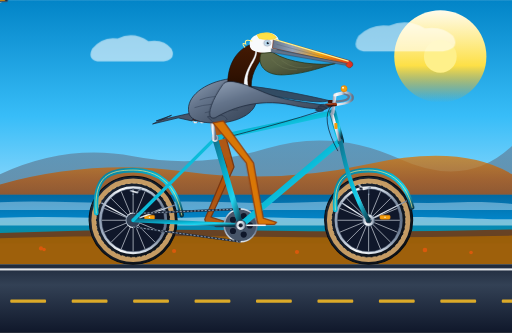
t = 0.00 s
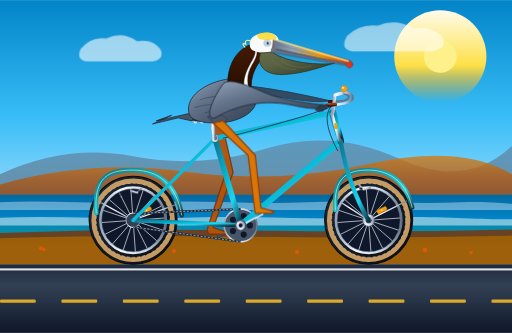
t = 1.67 s
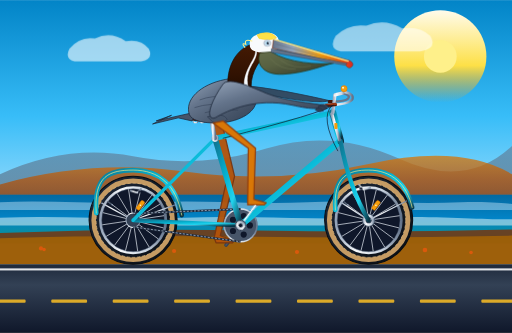
t = 3.33 s
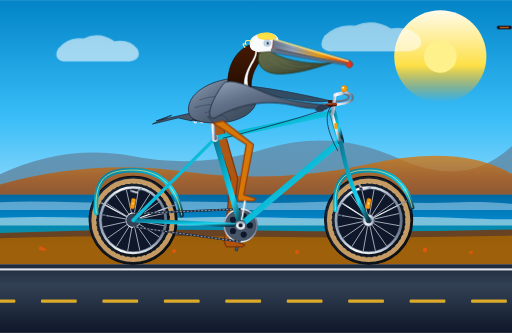
t = 5.00 s
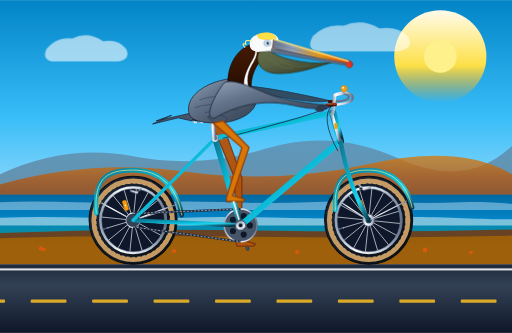
t = 6.67 s
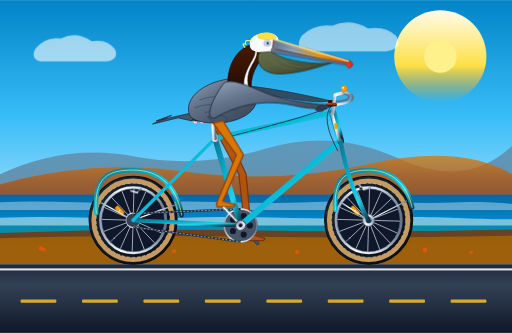
t = 8.33 s

The animated SVG that drew these frames (rendered in a browser with its animation timeline set to each time). Animation: 12 SMIL elements (animate=2,animateTransform=10); frames cover the first 8.33 s, repeats indefinitely.

<svg xmlns="http://www.w3.org/2000/svg" viewBox="0 0 1000 650" width="100%" height="100%">
  <defs>
    <!-- Sky & Ocean Gradients -->
    <linearGradient id="skyGrad" x1="0" y1="0" x2="0" y2="1">
      <stop offset="0%" stop-color="#0284C7"/>
      <stop offset="35%" stop-color="#38BDF8"/>
      <stop offset="70%" stop-color="#BAE6FD"/>
      <stop offset="100%" stop-color="#FEF3C7"/>
    </linearGradient>

    <linearGradient id="sunGrad" x1="0" y1="0" x2="0" y2="1">
      <stop offset="0%" stop-color="#FFFBEB"/>
      <stop offset="60%" stop-color="#FDE047"/>
      <stop offset="100%" stop-color="#F59E0B" stop-opacity="0"/>
    </linearGradient>

    <linearGradient id="oceanGrad" x1="0" y1="0" x2="0" y2="1">
      <stop offset="0%" stop-color="#0369A1"/>
      <stop offset="50%" stop-color="#0284C7"/>
      <stop offset="100%" stop-color="#0D9488"/>
    </linearGradient>

    <linearGradient id="hillsFar" x1="0" y1="0" x2="0" y2="1">
      <stop offset="0%" stop-color="#64748B"/>
      <stop offset="100%" stop-color="#475569"/>
    </linearGradient>

    <linearGradient id="hillsNear" x1="0" y1="0" x2="0" y2="1">
      <stop offset="0%" stop-color="#D97706"/>
      <stop offset="40%" stop-color="#B45309"/>
      <stop offset="100%" stop-color="#78350F"/>
    </linearGradient>

    <linearGradient id="roadGrad" x1="0" y1="0" x2="0" y2="1">
      <stop offset="0%" stop-color="#1E293B"/>
      <stop offset="30%" stop-color="#334155"/>
      <stop offset="100%" stop-color="#0F172A"/>
    </linearGradient>

    <!-- Bicycle Finish Gradients -->
    <linearGradient id="frameTeal" x1="0" y1="0" x2="1" y2="1">
      <stop offset="0%" stop-color="#0E7490"/>
      <stop offset="45%" stop-color="#06B6D4"/>
      <stop offset="70%" stop-color="#22D3EE"/>
      <stop offset="100%" stop-color="#083344"/>
    </linearGradient>

    <linearGradient id="chromeGrad" x1="0" y1="0" x2="1" y2="0">
      <stop offset="0%" stop-color="#94A3B8"/>
      <stop offset="30%" stop-color="#F8FAFC"/>
      <stop offset="70%" stop-color="#CBD5E1"/>
      <stop offset="100%" stop-color="#64748B"/>
    </linearGradient>

    <linearGradient id="leatherGrad" x1="0" y1="0" x2="0" y2="1">
      <stop offset="0%" stop-color="#9A3412"/>
      <stop offset="50%" stop-color="#7C2D12"/>
      <stop offset="100%" stop-color="#431407"/>
    </linearGradient>

    <linearGradient id="tireGrad" x1="0" y1="0" x2="1" y2="1">
      <stop offset="0%" stop-color="#1E293B"/>
      <stop offset="100%" stop-color="#090D12"/>
    </linearGradient>

    <!-- Pelican Feature Gradients -->
    <linearGradient id="pelicanPouch" x1="0" y1="0" x2="1" y2="1">
      <stop offset="0%" stop-color="#656D4A"/>
      <stop offset="40%" stop-color="#586142"/>
      <stop offset="75%" stop-color="#414833"/>
      <stop offset="100%" stop-color="#333D29"/>
    </linearGradient>

    <linearGradient id="pelicanBill" x1="0" y1="0" x2="1" y2="0">
      <stop offset="0%" stop-color="#64748B"/>
      <stop offset="25%" stop-color="#94A3B8"/>
      <stop offset="60%" stop-color="#F59E0B"/>
      <stop offset="85%" stop-color="#EA580C"/>
      <stop offset="100%" stop-color="#DC2626"/>
    </linearGradient>

    <linearGradient id="pelicanBody" x1="0" y1="0" x2="1" y2="1">
      <stop offset="0%" stop-color="#94A3B8"/>
      <stop offset="35%" stop-color="#64748B"/>
      <stop offset="70%" stop-color="#475569"/>
      <stop offset="100%" stop-color="#334155"/>
    </linearGradient>

    <linearGradient id="pelicanNeck" x1="0" y1="0" x2="0" y2="1">
      <stop offset="0%" stop-color="#451A03"/>
      <stop offset="60%" stop-color="#311202"/>
      <stop offset="100%" stop-color="#1C0A00"/>
    </linearGradient>

    <!-- Shared Wheel Component (Radius: 86px) -->
    <g id="bicycle-wheel">
      <!-- Outer Rubber Tire -->
      <circle cx="0" cy="0" r="86" fill="url(#tireGrad)" stroke="#090D12" stroke-width="2"/>
      <!-- Vintage Tan Sidewall -->
      <circle cx="0" cy="0" r="77" fill="none" stroke="#C59B63" stroke-width="9"/>
      <circle cx="0" cy="0" r="72.5" fill="none" stroke="#D8B178" stroke-width="1.5" stroke-dasharray="6 4"/>
      <!-- Double-Wall Alloy Rim -->
      <circle cx="0" cy="0" r="64" fill="#0F172A" stroke="url(#chromeGrad)" stroke-width="5"/>
      <circle cx="0" cy="0" r="61.5" fill="none" stroke="#64748B" stroke-width="1"/>

      <!-- 16 Radial Steel Spokes with Wheel Rotation Animation -->
      <g>
        <animateTransform attributeName="transform" type="rotate"
          from="0 0 0" to="360 0 0" dur="1.8s" repeatCount="indefinite"/>
        <g stroke="#E2E8F0" stroke-width="1.4" opacity="0.9">
          <!-- 8 Crossing Lines = 16 Radial Spokes -->
          <line x1="-61" y1="0" x2="61" y2="0"/>
          <line x1="-56.3" y1="-23.3" x2="56.3" y2="23.3"/>
          <line x1="-43.1" y1="-43.1" x2="43.1" y2="43.1"/>
          <line x1="-23.3" y1="-56.3" x2="23.3" y2="56.3"/>
          <line x1="0" y1="-61" x2="0" y2="61"/>
          <line x1="23.3" y1="-56.3" x2="-23.3" y2="56.3"/>
          <line x1="43.1" y1="-43.1" x2="-43.1" y2="43.1"/>
          <line x1="56.3" y1="-23.3" x2="-56.3" y2="23.3"/>
        </g>
        <!-- Spoke Mounted Amber Safety Reflector -->
        <g transform="translate(32, -6)">
          <rect x="-10" y="-4" width="20" height="8" rx="2.5" fill="#F59E0B" stroke="#D97706" stroke-width="1"/>
          <circle cx="0" cy="0" r="1.5" fill="#FEF3C7"/>
        </g>
        <!-- Schrader Valve Stem -->
        <line x1="0" y1="-61" x2="0" y2="-51" stroke="#475569" stroke-width="2.5" stroke-linecap="round"/>
        <circle cx="0" cy="-51" r="1.5" fill="#94A3B8"/>
      </g>

      <!-- Polished Chrome Hub Shell (Stationary Cap with Axle Nut) -->
      <circle cx="0" cy="0" r="12" fill="url(#chromeGrad)" stroke="#475569" stroke-width="1.5"/>
      <circle cx="0" cy="0" r="6" fill="#334155"/>
      <circle cx="0" cy="0" r="3" fill="#F8FAFC"/>
    </g>
  </defs>

  <!-- 1. BACKGROUND SCENERY: CALIFORNIA PACIFIC COAST -->
  <rect x="0" y="0" width="1000" height="650" fill="url(#skyGrad)"/>

  <!-- Morning Sun with Soft Radiant Glow -->
  <circle cx="860" cy="110" r="90" fill="url(#sunGrad)"/>
  <circle cx="860" cy="110" r="32" fill="#FEF08A"/>

  <!-- Drifting Coastal Marine Clouds -->
  <g opacity="0.85">
    <g>
      <animateTransform attributeName="transform" type="translate" from="60 0" to="-260 0" dur="24s" repeatCount="indefinite"/>
      <path d="M 120,95 Q 140,70 170,75 Q 200,60 230,80 Q 260,75 275,95 Q 285,115 260,120 L 130,120 Q 110,115 120,95 Z" fill="#FFFFFF" opacity="0.7"/>
    </g>
    <g>
      <animateTransform attributeName="transform" type="translate" from="180 0" to="-220 0" dur="30s" repeatCount="indefinite"/>
      <path d="M 520,70 Q 545,45 580,50 Q 615,35 650,55 Q 685,50 705,70 Q 720,95 685,100 L 530,100 Q 505,95 520,70 Z" fill="#FFFFFF" opacity="0.65"/>
    </g>
  </g>

  <!-- Distant Santa Lucia Coastal Headlands -->
  <path d="M 0,340 Q 130,280 260,305 T 520,290 T 780,310 T 1000,285 L 1000,380 L 0,380 Z" fill="url(#hillsFar)" opacity="0.55"/>
  <path d="M 0,360 Q 180,310 360,335 T 720,320 T 1000,340 L 1000,420 L 0,420 Z" fill="url(#hillsNear)" opacity="0.75"/>

  <!-- Pacific Ocean Horizon & Waves -->
  <rect x="0" y="380" width="1000" height="95" fill="url(#oceanGrad)"/>
  <path d="M 0,395 C 100,390 200,400 300,395 C 400,390 500,400 600,395 C 700,390 800,400 900,395 C 950,392 1000,398 1000,398 L 1000,410 L 0,410 Z" fill="#E0F2FE" opacity="0.4"/>
  <path d="M 0,425 C 120,420 240,430 360,425 C 480,420 600,430 720,425 C 840,420 960,430 1000,428 L 1000,440 L 0,440 Z" fill="#F0FDFA" opacity="0.5"/>

  <!-- Coastal Bluff Verge & Wildflowers -->
  <path d="M 0,455 Q 250,445 500,450 T 1000,448 L 1000,516 L 0,516 Z" fill="#78350F" opacity="0.85"/>
  <path d="M 0,465 Q 220,458 480,462 T 1000,460 L 1000,516 L 0,516 Z" fill="#A16207" opacity="0.9"/>
  <!-- California Golden Poppies on the roadside -->
  <g fill="#EA580C" opacity="0.8">
    <circle cx="80" cy="485" r="4"/><circle cx="86" cy="487" r="3.5"/><circle cx="210" cy="495" r="4.5"/><circle cx="340" cy="490" r="4"/><circle cx="580" cy="492" r="4"/><circle cx="830" cy="488" r="4.5"/><circle cx="920" cy="493" r="3.5"/>
  </g>

  <!-- Highway 1 Asphalt Road Surface -->
  <rect x="0" y="516" width="1000" height="134" fill="url(#roadGrad)"/>
  <!-- Solid White Shoulder Line -->
  <rect x="0" y="524" width="1000" height="4" fill="#F8FAFC" opacity="0.9"/>

  <!-- Continuously Moving Dashed Highway Stripe (Calculated to match 300 px/s rolling speed: 120px / 0.4s) -->
  <g>
    <animateTransform attributeName="transform" type="translate" from="0 0" to="-120 0" dur="0.4s" repeatCount="indefinite"/>
    <g fill="#FBBF24" opacity="0.85">
      <rect x="-100" y="585" width="70" height="6" rx="2"/>
      <rect x="20" y="585" width="70" height="6" rx="2"/>
      <rect x="140" y="585" width="70" height="6" rx="2"/>
      <rect x="260" y="585" width="70" height="6" rx="2"/>
      <rect x="380" y="585" width="70" height="6" rx="2"/>
      <rect x="500" y="585" width="70" height="6" rx="2"/>
      <rect x="620" y="585" width="70" height="6" rx="2"/>
      <rect x="740" y="585" width="70" height="6" rx="2"/>
      <rect x="860" y="585" width="70" height="6" rx="2"/>
      <rect x="980" y="585" width="70" height="6" rx="2"/>
      <rect x="1100" y="585" width="70" height="6" rx="2"/>
    </g>
  </g>

  <!-- 2. FAR-SIDE PEDAL & CRANK (180 DEGREES OUT OF PHASE) -->
  <g id="far-crank-assembly">
    <!-- Revolves around Bottom Bracket Spindle (470, 440) -->
    <animateTransform attributeName="transform" type="rotate"
      from="180 470 440" to="540 470 440" dur="1.8s" repeatCount="indefinite"/>
    <!-- Left Crank Arm in shadow -->
    <line x1="470" y1="440" x2="518" y2="440" stroke="#334155" stroke-width="7" stroke-linecap="round"/>
    <line x1="470" y1="440" x2="518" y2="440" stroke="#475569" stroke-width="3" stroke-linecap="round"/>
    <!-- Left Pedal with Counter-Rotation to Maintain Level Orientation -->
    <g transform="translate(518, 440)">
      <animateTransform attributeName="transform" type="rotate"
        from="0 0 0" to="-360 0 0" dur="1.8s" repeatCount="indefinite"/>
      <circle cx="0" cy="0" r="3.5" fill="#0F172A"/>
      <rect x="-14" y="-3" width="28" height="6" rx="2" fill="#0F172A" stroke="#1E293B" stroke-width="1.5"/>
      <rect x="-9" y="-1.5" width="18" height="3" rx="1" fill="#B45309"/>
    </g>
  </g>

  <!-- 3. PELICAN FAR LEG (LEFT LEG, SYNCHRONIZED 180° OUT-OF-PHASE WITH NEAR LEG) -->
  <path id="far-leg" fill="#B45309" stroke="#78350F" stroke-width="2.5" stroke-linejoin="round" stroke-linecap="round" opacity="0.95">
    <animate attributeName="d" dur="1.8s" repeatCount="indefinite"
      values="
        M 412,238 L 443,326 L 400,428 L 402,436 L 434,436 L 438,432 L 412,424 L 457,326 L 432,234 Z;
        M 412,238 L 449,310 L 407,404 L 408,412 L 440,412 L 444,408 L 419,400 L 463,310 L 432,234 Z;
        M 412,238 L 461,292 L 425,387 L 426,394 L 458,394 L 462,390 L 437,383 L 475,292 L 432,234 Z;
        M 412,238 L 473,278 L 450,380 L 450,388 L 482,388 L 486,384 L 462,376 L 487,278 L 432,234 Z;
        M 412,238 L 479,284 L 474,387 L 474,394 L 506,394 L 510,390 L 486,383 L 493,284 L 432,234 Z;
        M 412,238 L 479,299 L 491,405 L 492,412 L 524,412 L 528,408 L 503,401 L 493,299 L 432,234 Z;
        M 412,238 L 475,316 L 496,428 L 498,436 L 530,436 L 534,432 L 508,424 L 489,316 L 432,234 Z;
        M 412,238 L 471,333 L 490,452 L 492,460 L 524,460 L 528,456 L 502,448 L 485,333 L 432,234 Z;
        M 412,238 L 463,345 L 471,469 L 474,478 L 506,478 L 510,474 L 483,465 L 477,345 L 432,234 Z;
        M 412,238 L 453,350 L 446,474 L 450,484 L 482,484 L 486,480 L 458,470 L 467,350 L 432,234 Z;
        M 412,238 L 445,346 L 422,468 L 426,478 L 458,478 L 462,474 L 434,464 L 459,346 L 432,234 Z;
        M 412,238 L 441,338 L 405,451 L 408,460 L 440,460 L 444,456 L 417,447 L 455,338 L 432,234 Z;
        M 412,238 L 443,326 L 400,428 L 402,436 L 434,436 L 438,432 L 412,424 L 457,326 L 432,234 Z
      " />
  </path>

  <!-- Far Handlebar & Grip (steered by left wing) -->
  <path d="M 670,182 Q 685,185 680,192 Q 675,198 648,198" fill="none" stroke="#64748B" stroke-width="4.5" stroke-linecap="round"/>
  <rect x="640" y="195" width="16" height="6" rx="2" fill="#431407"/>

  <!-- 4. BICYCLE ASSEMBLY (WHEELS, FRAME, DRIVETRAIN, SEAT, STEERING) -->

  <!-- Rear Wheel (Axle at 260, 430) -->
  <g transform="translate(260, 430)">
    <use href="#bicycle-wheel"/>
  </g>

  <!-- Front Wheel (Axle at 720, 430) -->
  <g transform="translate(720, 430)">
    <use href="#bicycle-wheel"/>
  </g>

  <!-- Vintage Tubular Fenders -->
  <!-- Rear Fender -->
  <path d="M 188,416 C 182,342 215,332 260,332 C 310,332 344,360 355,420" fill="none" stroke="url(#frameTeal)" stroke-width="9" stroke-linecap="round"/>
  <path d="M 188,416 C 182,342 215,332 260,332 C 310,332 344,360 355,420" fill="none" stroke="#FEF08A" stroke-width="1.6" stroke-linecap="round" opacity="0.8"/>
  <!-- Rear Fender Chrome Stays -->
  <line x1="260" y1="430" x2="198" y2="396" stroke="url(#chromeGrad)" stroke-width="2.5"/>
  <line x1="260" y1="430" x2="342" y2="400" stroke="url(#chromeGrad)" stroke-width="2.5"/>

  <!-- Front Fender -->
  <path d="M 655,410 C 650,342 682,332 720,332 C 765,332 795,360 805,405" fill="none" stroke="url(#frameTeal)" stroke-width="9" stroke-linecap="round"/>
  <path d="M 655,410 C 650,342 682,332 720,332 C 765,332 795,360 805,405" fill="none" stroke="#FEF08A" stroke-width="1.6" stroke-linecap="round" opacity="0.8"/>
  <!-- Front Fender Chrome Stays -->
  <line x1="720" y1="430" x2="666" y2="395" stroke="url(#chromeGrad)" stroke-width="2.5"/>
  <line x1="720" y1="430" x2="795" y2="392" stroke="url(#chromeGrad)" stroke-width="2.5"/>

  <!-- Rear Chain Drive & Sprockets -->
  <!-- Rear Cog at (260, 430) -->
  <circle cx="260" cy="430" r="14" fill="#334155" stroke="url(#chromeGrad)" stroke-width="2"/>
  <!-- Front Chainring at Bottom Bracket (470, 440) -->
  <circle cx="470" cy="440" r="32" fill="#475569" stroke="url(#chromeGrad)" stroke-width="3"/>
  <!-- Vintage 5-Hole Chainring Cutouts -->
  <g fill="#0F172A">
    <circle cx="488" cy="440" r="6"/>
    <circle cx="476" cy="458" r="6"/>
    <circle cx="455" cy="451" r="6"/>
    <circle cx="455" cy="429" r="6"/>
    <circle cx="476" cy="422" r="6"/>
  </g>
  <!-- Bicycle Roller Chain (Top & Bottom Strands) -->
  <line x1="260" y1="417" x2="470" y2="408" stroke="#1E293B" stroke-width="4"/>
  <line x1="260" y1="417" x2="470" y2="408" stroke="#94A3B8" stroke-width="1.8" stroke-dasharray="4 3"/>
  <line x1="260" y1="443" x2="470" y2="472" stroke="#1E293B" stroke-width="4"/>
  <line x1="260" y1="443" x2="470" y2="472" stroke="#94A3B8" stroke-width="1.8" stroke-dasharray="4 3"/>

  <!-- Correct Diamond Frame Geometry -->
  <!-- Rear Chainstays: BB (470, 440) to Rear Axle (260, 430) -->
  <line x1="470" y1="440" x2="260" y2="430" stroke="url(#frameTeal)" stroke-width="8" stroke-linecap="round"/>
  <!-- Rear Seatstays: Seat Cluster (420, 270) to Rear Axle (260, 430) -->
  <line x1="420" y1="270" x2="260" y2="430" stroke="url(#frameTeal)" stroke-width="6.5" stroke-linecap="round"/>
  <!-- Seat Tube: BB (470, 440) to Seat Cluster (420, 270) -->
  <line x1="470" y1="440" x2="420" y2="270" stroke="url(#frameTeal)" stroke-width="11" stroke-linecap="round"/>
  <!-- Down Tube: Head Tube Bottom (665, 275) to BB (470, 440) -->
  <line x1="665" y1="275" x2="470" y2="440" stroke="url(#frameTeal)" stroke-width="12" stroke-linecap="round"/>
  <!-- Top Tube: Seat Cluster (420, 270) to Head Tube Top (650, 220) -->
  <line x1="420" y1="270" x2="650" y2="220" stroke="url(#frameTeal)" stroke-width="10" stroke-linecap="round"/>
  <!-- Head Tube: (650, 220) to (665, 275) -->
  <line x1="650" y1="220" x2="665" y2="275" stroke="url(#frameTeal)" stroke-width="14" stroke-linecap="round"/>
  <!-- Front Fork: Crown (665, 275) to Front Axle (720, 430) with Elegant Rake Curve -->
  <path d="M 665,275 C 674,325 690,380 720,430" fill="none" stroke="url(#frameTeal)" stroke-width="8.5" stroke-linecap="round"/>

  <!-- Polished Chrome Frame Lugs & Head Badge -->
  <circle cx="470" cy="440" r="8" fill="url(#chromeGrad)"/>
  <circle cx="420" cy="270" r="7" fill="url(#chromeGrad)"/>
  <path d="M 648,222 L 663,273" stroke="url(#chromeGrad)" stroke-width="6" stroke-linecap="round"/>
  <!-- California State Bear Head Badge -->
  <rect x="653" y="240" width="6" height="12" rx="1.5" fill="#F59E0B"/>

  <!-- Chrome Seatpost & Vintage Sprung Leather Saddle -->
  <line x1="420" y1="270" x2="412" y2="230" stroke="url(#chromeGrad)" stroke-width="8" stroke-linecap="round"/>
  <!-- Twin Under-Saddle Chrome Coil Springs -->
  <g stroke="url(#chromeGrad)" stroke-width="2.5" fill="none">
    <circle cx="382" cy="235" r="4.5"/>
    <circle cx="395" cy="235" r="4.5"/>
  </g>
  <!-- Brooks-Style Riveted Leather Touring Saddle -->
  <path d="M 368,226 C 365,234 380,237 400,235 C 420,233 438,230 445,228 C 448,227 444,223 432,223 C 412,222 385,221 368,226 Z" fill="url(#leatherGrad)" stroke="#270F03" stroke-width="1.5"/>
  <!-- Saddle Copper Rivets -->
  <circle cx="372" cy="226" r="1.5" fill="#F59E0B"/>
  <circle cx="380" cy="225" r="1.5" fill="#F59E0B"/>
  <circle cx="390" cy="225" r="1.5" fill="#F59E0B"/>

  <!-- Quill Stem, Cruiser Handlebars, Brass Bell & Brake Levers -->
  <!-- Chrome Quill Stem -->
  <path d="M 650,220 L 654,185 L 675,180" fill="none" stroke="url(#chromeGrad)" stroke-width="6.5" stroke-linecap="round" stroke-linejoin="round"/>
  <!-- Swept-Back Cruiser Handlebar -->
  <path d="M 675,180 Q 692,184 688,194 Q 682,204 636,206" fill="none" stroke="url(#chromeGrad)" stroke-width="5" stroke-linecap="round"/>
  <!-- Stitched Honey-Leather Grip -->
  <path d="M 655,204 L 636,206" stroke="url(#leatherGrad)" stroke-width="7" stroke-linecap="round"/>
  <circle cx="634" cy="206" r="2.5" fill="url(#chromeGrad)"/>
  <!-- Vintage Brass Ding-Dong Bell -->
  <circle cx="672" cy="173" r="6" fill="#F59E0B" stroke="#D97706" stroke-width="1"/>
  <circle cx="670" cy="171" r="2" fill="#FEF3C7"/>
  <!-- Dual Caliper Brake Cable Arcs -->
  <path d="M 648,206 Q 625,230 660,295" fill="none" stroke="#0F172A" stroke-width="1.8" opacity="0.75"/>
  <path d="M 652,205 Q 630,220 435,270" fill="none" stroke="#0F172A" stroke-width="1.8" opacity="0.75"/>

  <!-- 5. SEATED CALIFORNIA BROWN PELICAN (Pelecanus occidentalis californicus) -->
  <g id="california-pelican">
    <!-- Pointed Tail Feathers (Resting behind saddle above rear fender) -->
    <path d="M 385,218 L 305,236 L 335,225 L 298,242 L 348,230 L 375,236 Z" fill="#475569" stroke="#1E293B" stroke-width="1.5" stroke-linejoin="round"/>

    <!-- Left Wing (Far wing reaching forward to steady far handlebar grip) -->
    <path d="M 450,165 Q 520,168 642,196 Q 630,205 520,185 Q 450,185 450,165 Z" fill="#334155" stroke="#1E293B" stroke-width="1.5" opacity="0.9"/>

    <!-- Main Torso & Full Breast (Seated firmly over saddle) -->
    <path d="M 370,224 C 360,195 390,165 440,155 C 475,148 505,170 500,200 C 495,225 455,242 415,240 C 390,239 375,234 370,224 Z" fill="url(#pelicanBody)" stroke="#1E293B" stroke-width="1.5"/>

    <!-- Layered Scapular & Mantle Feather Texturing -->
    <g fill="none" stroke="#334155" stroke-width="1.5" opacity="0.7">
      <path d="M 390,195 Q 415,185 445,190"/>
      <path d="M 380,210 Q 410,200 450,205"/>
      <path d="M 400,220 Q 430,212 465,215"/>
    </g>

    <!-- Fluffy Thigh Feather Patch (Concealing Hip Joint at 426, 238) -->
    <path d="M 405,228 Q 425,252 444,233 Q 436,218 405,228 Z" fill="#475569" stroke="#334155" stroke-width="1.5"/>

    <!-- Distinctive Muscular 'S'-Curved Pelican Neck -->
    <!-- Rich Dark Mahogany Hindneck / Nape -->
    <path d="M 445,160 C 445,130 460,96 492,86 C 510,80 522,94 515,108 C 505,124 485,145 492,185 C 475,188 450,180 445,160 Z" fill="url(#pelicanNeck)" stroke="#1C0A00" stroke-width="1.2"/>
    <!-- Diagnostic Pure White Neck Stripe (Adult Breeding California Brown Pelican) -->
    <path d="M 495,86 C 506,94 502,110 492,126 C 480,146 480,168 492,185 C 486,186 480,184 478,178 C 472,150 488,128 496,112 C 502,100 498,90 495,86 Z" fill="#F8FAFC" stroke="#E2E8F0" stroke-width="0.8"/>

    <!-- Pelican Head & Yellow Forehead/Crown Crest -->
    <path d="M 488,88 C 485,72 505,62 526,64 C 542,66 548,78 544,92 C 538,102 522,106 505,102 C 492,99 488,94 488,88 Z" fill="#F8FAFC"/>
    <!-- Yellow Crown Feathers -->
    <path d="M 502,68 C 516,61 534,63 540,74 C 530,78 518,78 506,75 Z" fill="#FDE047" stroke="#FACC15" stroke-width="1"/>
    <!-- Wispy Crest Feathers with Soft Wind Motion -->
    <g>
      <animateTransform attributeName="transform" type="rotate" values="0 495 80; 3 495 80; -2 495 80; 0 495 80" dur="1.8s" repeatCount="indefinite"/>
      <path d="M 492,80 Q 476,75 480,86 Q 470,82 478,92" fill="none" stroke="#FEF08A" stroke-width="2" stroke-linecap="round"/>
    </g>

    <!-- Large Expandable Gular Throat Pouch -->
    <g>
      <!-- Subtle Elastic Expansion / Breeze Flutter Animation -->
      <animateTransform attributeName="transform" type="scale" values="1 1; 1.02 1.04; 0.99 0.98; 1 1" dur="1.8s" repeatCount="indefinite"/>
      <path d="M 510,104 C 502,124 515,148 555,146 C 600,144 635,128 655,124 C 625,128 565,124 532,102 Z" fill="url(#pelicanPouch)" stroke="#283618" stroke-width="1.5"/>
      <!-- Soft Elastic Throat Striations -->
      <path d="M 530,115 Q 550,138 580,136" fill="none" stroke="#7A845C" stroke-width="1" opacity="0.6"/>
      <path d="M 550,118 Q 575,138 610,130" fill="none" stroke="#7A845C" stroke-width="1" opacity="0.6"/>
    </g>

    <!-- Enormous Characteristic Pelican Bill -->
    <!-- Maxilla (Upper Bill with Hooked Maxillary Unguis Nail) -->
    <path d="M 534,76 L 682,118 C 690,121 692,128 684,132 C 678,134 676,126 672,124 L 532,94 Z" fill="url(#pelicanBill)" stroke="#7C2D12" stroke-width="1.2"/>
    <!-- Yellow Culmen Ridge & Lateral Sulcus Groove -->
    <path d="M 534,76 L 680,119" stroke="#FEF08A" stroke-width="2.5" stroke-linecap="round"/>
    <path d="M 540,86 L 670,122" stroke="#475569" stroke-width="0.8" opacity="0.7"/>

    <!-- Lower Mandible (Slender Flexible Jaw) -->
    <path d="M 530,95 L 678,124 L 674,127 L 530,102 Z" fill="#64748B" stroke="#334155" stroke-width="1"/>

    <!-- Pelican Eye (Bright, Focused, Determined Cyclist Expression) -->
    <!-- Bare Slate-Pink Orbital Skin Patch -->
    <ellipse cx="522" cy="84" rx="7" ry="6" fill="#CBD5E1" stroke="#94A3B8" stroke-width="1"/>
    <!-- Light Sky-Blue Iris & Pupil -->
    <circle cx="522" cy="84" r="4.2" fill="#BAE6FD"/>
    <circle cx="523" cy="84" r="2.4" fill="#0F172A"/>
    <!-- Gleaming White Specular Reflection -->
    <circle cx="524.2" cy="82.8" r="0.9" fill="#FFFFFF"/>

    <!-- Near Wing (Sweeping gracefully from shoulder to firmly grip the handlebar) -->
    <path d="M 435,165 C 445,150 480,165 520,182 C 560,198 605,200 638,206 C 632,214 610,214 570,205 C 500,190 445,215 420,230 C 400,235 410,200 435,165 Z" fill="url(#pelicanBody)" stroke="#1E293B" stroke-width="1.6"/>
    <!-- Primary Flight Feather Tips Wrapped around Handlebar Grip -->
    <g fill="#334155" stroke="#1E293B" stroke-width="1">
      <path d="M 626,204 Q 638,202 642,208 Q 636,214 624,210 Z"/>
      <path d="M 622,207 Q 634,206 638,212 Q 630,217 620,213 Z"/>
      <path d="M 618,211 Q 628,210 632,216 Q 624,220 616,215 Z"/>
    </g>
  </g>

  <!-- 6. PELICAN NEAR LEG (RIGHT LEG: SMOOTH 12-PHASE PATH MORPHING SYNCHRONIZED WITH ROTATING PEDAL) -->
  <path id="near-leg" fill="#D97706" stroke="#92400E" stroke-width="2.5" stroke-linejoin="round" stroke-linecap="round">
    <animate attributeName="d" dur="1.8s" repeatCount="indefinite"
      values="
        M 416,240 L 481,318 L 502,430 L 504,438 L 536,438 L 540,434 L 514,426 L 495,318 L 436,236 Z;
        M 416,240 L 477,335 L 496,454 L 498,462 L 530,462 L 534,458 L 508,450 L 491,335 L 436,236 Z;
        M 416,240 L 469,347 L 477,471 L 480,480 L 512,480 L 516,476 L 489,467 L 483,347 L 436,236 Z;
        M 416,240 L 459,352 L 452,476 L 456,486 L 488,486 L 492,482 L 464,472 L 473,352 L 436,236 Z;
        M 416,240 L 451,348 L 428,470 L 432,480 L 464,480 L 468,476 L 440,466 L 465,348 L 436,236 Z;
        M 416,240 L 447,340 L 411,453 L 414,462 L 446,462 L 450,458 L 423,449 L 461,340 L 436,236 Z;
        M 416,240 L 449,328 L 406,430 L 408,438 L 440,438 L 444,434 L 418,426 L 463,328 L 436,236 Z;
        M 416,240 L 455,312 L 413,406 L 414,414 L 446,414 L 450,410 L 425,402 L 469,312 L 436,236 Z;
        M 416,240 L 467,294 L 431,389 L 432,396 L 464,396 L 468,392 L 443,385 L 481,294 L 436,236 Z;
        M 416,240 L 479,280 L 456,382 L 456,390 L 488,390 L 492,386 L 468,378 L 493,280 L 436,236 Z;
        M 416,240 L 485,286 L 480,389 L 480,396 L 512,396 L 516,392 L 492,385 L 499,286 L 436,236 Z;
        M 416,240 L 485,301 L 497,407 L 498,414 L 530,414 L 534,410 L 509,403 L 499,301 L 436,236 Z;
        M 416,240 L 481,318 L 502,430 L 504,438 L 536,438 L 540,434 L 514,426 L 495,318 L 436,236 Z
      " />
  </path>

  <!-- 7. NEAR-SIDE CRANK ARM & PEDAL (ROTATING CONTINUOUSLY AROUND BOTTOM BRACKET AT 470, 440) -->
  <g id="near-crank-assembly">
    <!-- Continuous 360-degree Crank Rotation -->
    <animateTransform attributeName="transform" type="rotate"
      from="0 470 440" to="360 470 440" dur="1.8s" repeatCount="indefinite"/>
    <!-- Polished Crank Arm -->
    <line x1="470" y1="440" x2="518" y2="440" stroke="url(#chromeGrad)" stroke-width="8" stroke-linecap="round"/>
    <line x1="470" y1="440" x2="518" y2="440" stroke="#F8FAFC" stroke-width="3" stroke-linecap="round"/>
    <!-- Bottom Bracket Chrome Dust Cap -->
    <circle cx="470" cy="440" r="10" fill="url(#chromeGrad)" stroke="#334155" stroke-width="2"/>
    <circle cx="470" cy="440" r="4" fill="#0F172A"/>

    <!-- Near Pedal with Counter-Rotation to Maintain Flat Foot Platform -->
    <g transform="translate(518, 440)">
      <animateTransform attributeName="transform" type="rotate"
        from="0 0 0" to="-360 0 0" dur="1.8s" repeatCount="indefinite"/>
      <!-- Spindle End Cap -->
      <circle cx="0" cy="0" r="4.5" fill="#334155" stroke="url(#chromeGrad)" stroke-width="1.5"/>
      <!-- Pedal Cage Platform (Directly supporting pelican's webbed foot) -->
      <rect x="-15" y="-3" width="30" height="6" rx="2" fill="#1E293B" stroke="#475569" stroke-width="1.5"/>
      <!-- Amber Reflective Strip -->
      <rect x="-10" y="-1.5" width="20" height="3" rx="1" fill="#F59E0B"/>
    </g>
  </g>

  <!-- 8. FOREGROUND VIGNETTE & POLISHED FRAME DETAILS -->
  <!-- Subtle Sunlight Glint on Handlebar Stem -->
  <circle cx="654" cy="186" r="2.5" fill="#FFFFFF" opacity="0.8"/>
  <!-- Caliper Rim Brakes -->
  <path d="M 700,360 L 710,370 L 724,366" fill="none" stroke="url(#chromeGrad)" stroke-width="3"/>
  <rect x="702" y="366" width="6" height="4" rx="1" fill="#0F172A"/>
  <path d="M 276,368 L 268,376 L 254,372" fill="none" stroke="url(#chromeGrad)" stroke-width="3"/>
  <rect x="270" y="372" width="6" height="4" rx="1" fill="#0F172A"/>
</svg>
